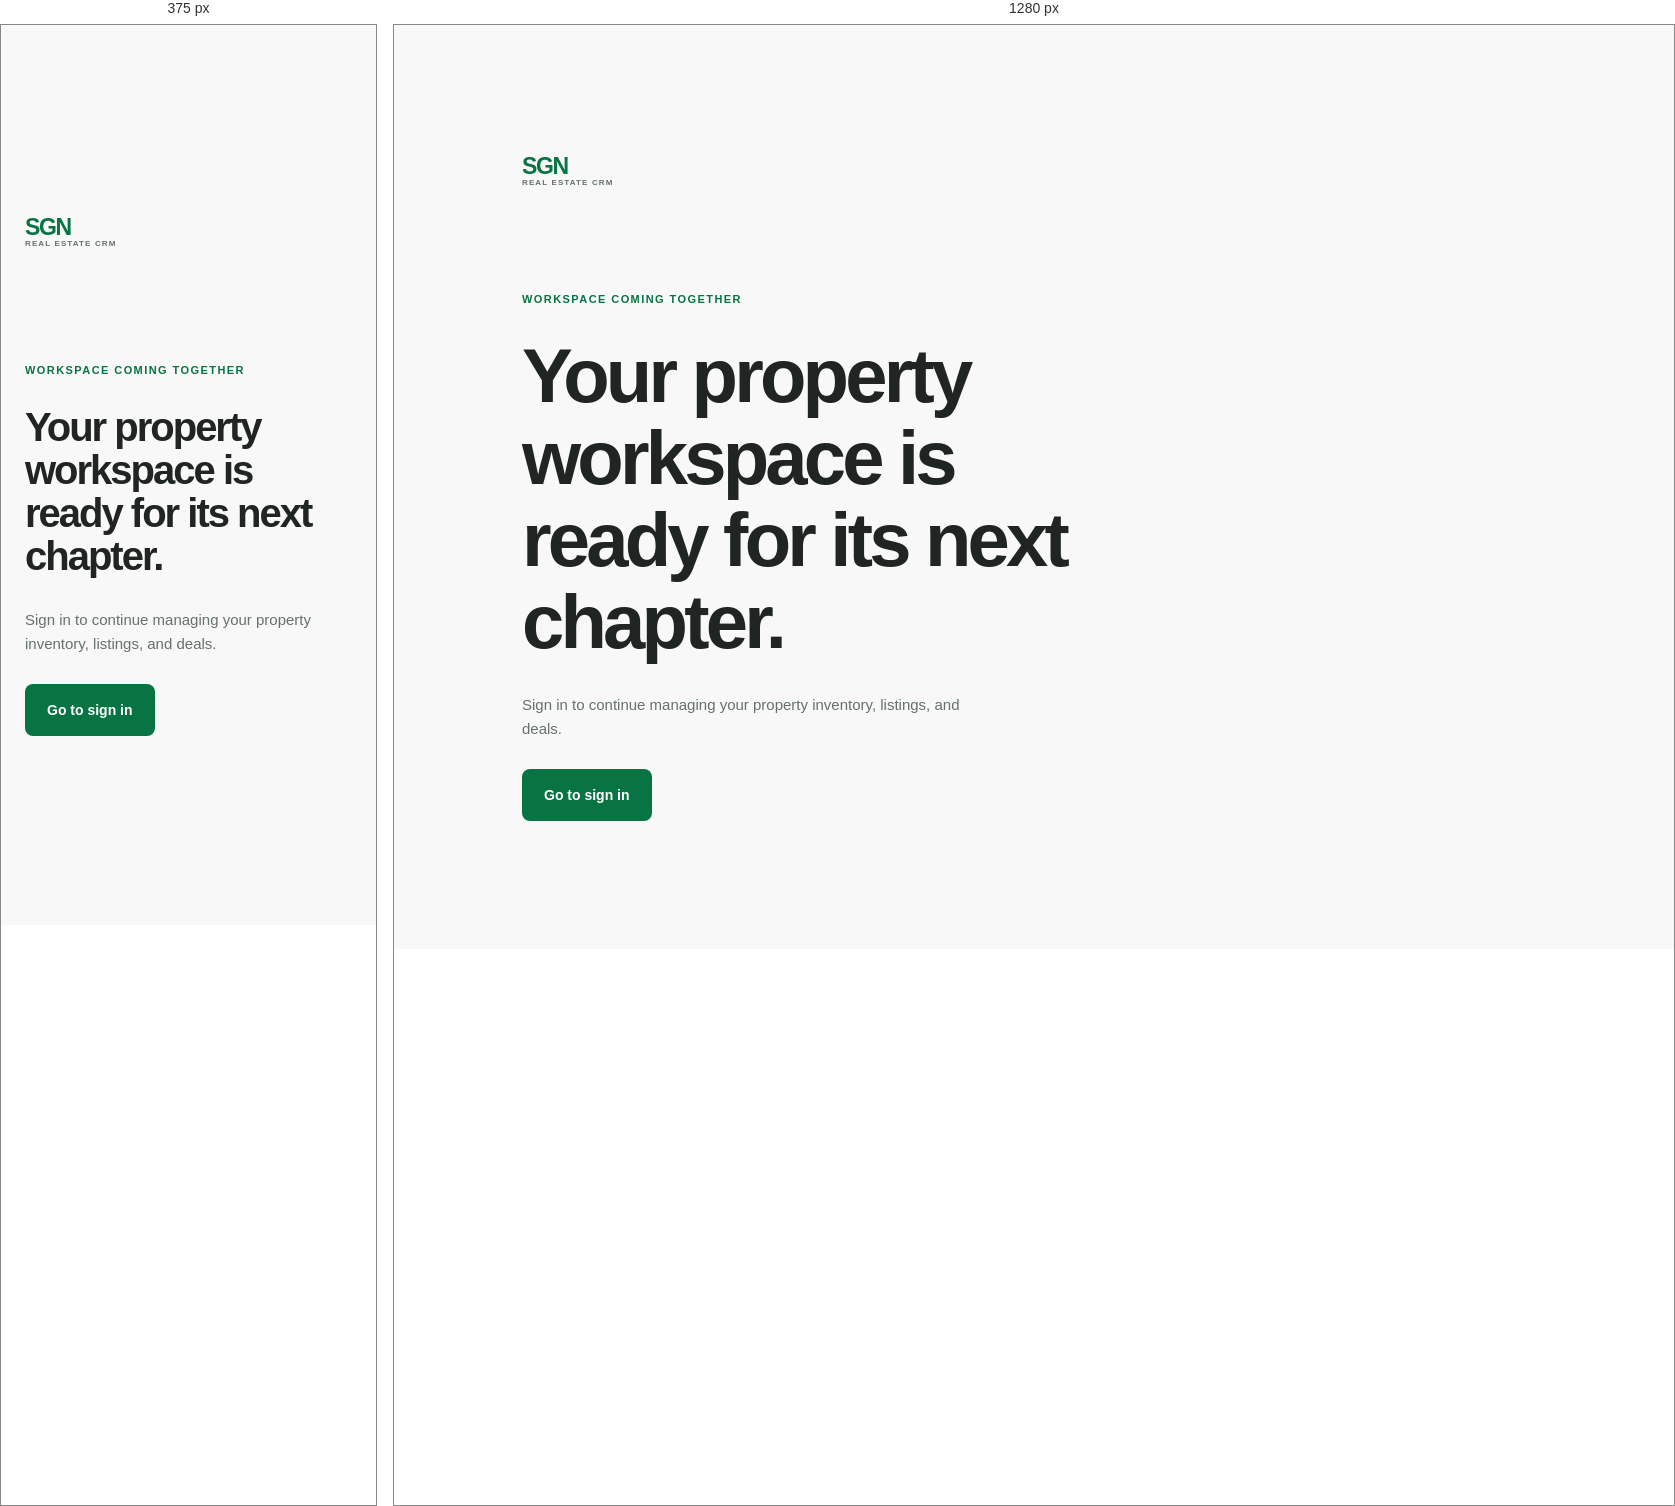
Rendered at 375 px and 1280 px, left to right.

<!-- file: index.html -->
<!DOCTYPE html><html lang="en"><head><meta charSet="utf-8"/><meta name="viewport" content="width=device-width, initial-scale=1"/><link rel="stylesheet" href="/_next/static/chunks/0-n9iazhdvbx9.css" data-precedence="next"/><link rel="preload" as="script" fetchPriority="low" href="/_next/static/chunks/1ckvzn7sfprko.js"/><script src="/_next/static/chunks/2r4s4h5xul1n-.js" async=""></script><script src="/_next/static/chunks/0s7mvllxht1mo.js" async=""></script><script src="/_next/static/chunks/10g5ub5068kzx.js" async=""></script><script src="/_next/static/chunks/turbopack-3-ry682tkyiqk.js" async=""></script><script src="/_next/static/chunks/0umf92h1sb77c.js" async=""></script><script src="/_next/static/chunks/18j2-j_g0as0b.js" async=""></script><script src="/_next/static/chunks/2n5qeheznvl4u.js" async=""></script><title>SGN | Real estate workspace</title><meta name="description" content="A focused workspace for property inventory, listings, and deals."/><script src="/_next/static/chunks/0cz1d0mv5g_q7.js" noModule=""></script></head><body><div hidden=""><!--$--><!--/$--></div><main class="home-placeholder"><div class="brand-mark"><span>SGN <small>REAL ESTATE CRM</small></span></div><p class="eyebrow">Workspace coming together</p><h1>Your property workspace is ready for its next chapter.</h1><p>Sign in to continue managing your property inventory, listings, and deals.</p><a class="primary-button link-button" href="/auth/sign-in">Go to sign in</a></main><!--$--><!--/$--><script id="_R_">(globalThis["TURBOPACK"] || (globalThis["TURBOPACK"] = [])).push({"otherChunks":["static/chunks/1ckvzn7sfprko.js","static/chunks/2r4s4h5xul1n-.js","static/chunks/0s7mvllxht1mo.js","static/chunks/10g5ub5068kzx.js"],"runtimeModuleIds":[94553]});</script><script src="/_next/static/chunks/1ckvzn7sfprko.js" async=""></script><script>(self.__next_f=self.__next_f||[]).push([0])</script><script>self.__next_f.push([1,"1:\"$Sreact.fragment\"\n2:\"/_next/static/chunks/0umf92h1sb77c.js\"\n3:\"/_next/static/chunks/18j2-j_g0as0b.js\"\n4:I[39756,[\"$2\",\"$3\"],\"default\"]\n5:I[37457,[\"$2\",\"$3\"],\"default\"]\n7:\"/_next/static/chunks/2n5qeheznvl4u.js\"\n8:I[22016,[\"$2\",\"$3\",\"$7\"],\"\"]\n9:I[97367,[\"$2\",\"$3\"],\"OutletBoundary\"]\na:\"$Sreact.suspense\"\nc:\"ViewportBoundary\"\nd:I[97367,[\"$2\",\"$3\"],\"$c\"]\nf:\"MetadataBoundary\"\n10:I[97367,[\"$2\",\"$3\"],\"$f\"]\n12:I[68027,[\"$2\",\"$3\"],\"default\",1]\n:HL[\"/_next/static/chunks/0-n9iazhdvbx9.css\",\"style\"]\n6:[[\"children\",{\"s\":\"__PAGE__\",\"h\":512,\"d\":{\"r\":[\"$\",\"$1\",\"c\",{\"children\":[[\"$\",\"main\",null,{\"className\":\"home-placeholder\",\"children\":[[\"$\",\"div\",null,{\"className\":\"brand-mark\",\"children\":[\"$\",\"span\",null,{\"children\":[\"SGN \",[\"$\",\"small\",null,{\"children\":\"REAL ESTATE CRM\"}]]}]}],[\"$\",\"p\",null,{\"className\":\"eyebrow\",\"children\":\"Workspace coming together\"}],[\"$\",\"h1\",null,{\"children\":\"Your property workspace is ready for its next chapter.\"}],[\"$\",\"p\",null,{\"children\":\"Sign in to continue managing your property inventory, listings, and deals.\"}],[\"$\",\"$L8\",null,{\"className\":\"primary-button link-button\",\"href\":\"/auth/sign-in\",\"children\":\"Go to sign in\"}]]}],[[\"$\",\"script\",\"script-0\",{\"src\":\"/_next/static/chunks/2n5qeheznvl4u.js\",\"async\":true,\"nonce\":\"$undefined\"}]],[\"$\",\"$L9\",null,{\"children\":[\"$\",\"$a\",null,{\"name\":\"Next.MetadataOutlet\",\"children\":\"$@b\"}]}]]}],\"p\":false,\"v\":null}}]]\n0:{\"P\":null,\"c\":[\"\",\"\"],\"q\":\"\",\"i\":false,\"t\":{\"t\":{\"s\":\"\",\"h\":528,\"d\":{\"r\":[\"$\",\"$1\",\"c\",{\"children\":[[[\"$\",\"link\",\"0\",{\"rel\":\"stylesheet\",\"href\":\"/_next/static/chunks/0-n9iazhdvbx9.css\",\"precedence\":\"next\",\"crossOrigin\":\"$undefined\",\"nonce\":\"$undefined\"}],[\"$\",\"script\",\"script-0\",{\"src\":\"/_next/static/chunks/0umf92h1sb77c.js\",\"async\":true,\"nonce\":\"$undefined\"}],[\"$\",\"script\",\"script-1\",{\"src\":\"/_next/static/chunks/18j2-j_g0as0b.js\",\"async\":true,\"nonce\":\"$undefined\"}]],[\"$\",\"html\",null,{\"lang\":\"en\",\"children\":[\"$\",\"body\",null,{\"children\":[\"$\",\"$L4\",null,{\"parallelRouterKey\":\"children\",\"error\":\"$undefined\",\"errorStyles\":\"$undefined\",\"errorScripts\":\"$undefined\",\"template\":[\"$\",\"$L5\",null,{}],\"templateStyles\":\"$undefined\",\"templateScripts\":\"$undefined\",\"notFound\":[[[\"$\",\"title\",null,{\"children\":\"404: This page could not be found.\"}],[\"$\",\"div\",null,{\"style\":{\"fontFamily\":\"system-ui,\\\"Segoe UI\\\",Roboto,Helvetica,Arial,sans-serif,\\\"Apple Color Emoji\\\",\\\"Segoe UI Emoji\\\"\",\"height\":\"100vh\",\"textAlign\":\"center\",\"display\":\"flex\",\"flexDirection\":\"column\",\"alignItems\":\"center\",\"justifyContent\":\"center\"},\"children\":[\"$\",\"div\",null,{\"children\":[[\"$\",\"style\",null,{\"dangerouslySetInnerHTML\":{\"__html\":\"body{color:#000;background:#fff;margin:0}.next-error-h1{border-right:1px solid rgba(0,0,0,.3)}@media (prefers-color-scheme:dark){body{color:#fff;background:#000}.next-error-h1{border-right:1px solid rgba(255,255,255,.3)}}\"}}],[\"$\",\"h1\",null,{\"className\":\"next-error-h1\",\"style\":{\"display\":\"inline-block\",\"margin\":\"0 20px 0 0\",\"padding\":\"0 23px 0 0\",\"fontSize\":24,\"fontWeight\":500,\"verticalAlign\":\"top\",\"lineHeight\":\"49px\"},\"children\":404}],[\"$\",\"div\",null,{\"style\":{\"display\":\"inline-block\"},\"children\":[\"$\",\"h2\",null,{\"style\":{\"fontSize\":14,\"fontWeight\":400,\"lineHeight\":\"49px\",\"margin\":0},\"children\":\"This page could not be found.\"}]}]]}]}]],[]],\"forbidden\":\"$undefined\",\"unauthorized\":\"$undefined\"}]}]}]]}],\"p\":false,\"v\":null},\"c\":\"$Q6\"},\"h\":{\"r\":[\"$\",\"$1\",\"h\",{\"children\":[null,[\"$\",\"$Ld\",null,{\"children\":\"$Le\"}],[\"$\",\"$L10\",null,{\"children\":[[\"$\",\"div\",null,{\"hidden\":true,\"children\":[\"$\",\"$a\",null,{\"name\":\"Next.Metadata\",\"children\":\"$L11\"}]}],null]}],null]}],\"p\":false,\"v\":null}},\"m\":\"$undefined\",\"G\":[\"$12\",[[\"$\",\"link\",\"0\",{\"rel\":\"stylesheet\",\"href\":\"/_next/static/chunks/0-n9iazhdvbx9.css\",\"precedence\":\"next\",\"crossOrigin\":\"$undefined\",\"nonce\":\"$undefined\"}]]],\"S\":true,\"r\":\"$undefined\",\"s\":\"$undefined\",\"a\":\"$undefined\",\"l\":\"$undefined\",\"p\":\"$undefined\",\"d\":\"$undefined\",\"b\":\"GMAcAwvkg8jqLTEDjUXuE\"}\ne:[[\"$\",\"meta\",\"0\",{\"charSet\":\"utf-8\"}],[\"$\",\"meta\",\"1\",{\"name\":\"viewport\",\"content\":\"width=device-width, initial-scale=1\"}]]\nb:null\n11:[[\"$\",\"title\",\"0\",{\"children\":\"SGN | Real estate workspace\"}],[\"$\",\"meta\",\"1\",{\"name\":\"description\",\"content\":\"A focused workspace for property inventory, listings, and deals.\"}]]\n"])</script></body></html>

/* @media block from _next/static/chunks/0-n9iazhdvbx9.css */
@media (max-width:800px){.auth-shell{display:block}.auth-panel{min-height:100vh;padding:30px 24px}.auth-art{display:none}.auth-copy{margin:70px 0 34px}.home-placeholder{padding:32px 24px}.home-placeholder .brand-mark{margin-bottom:100px}}